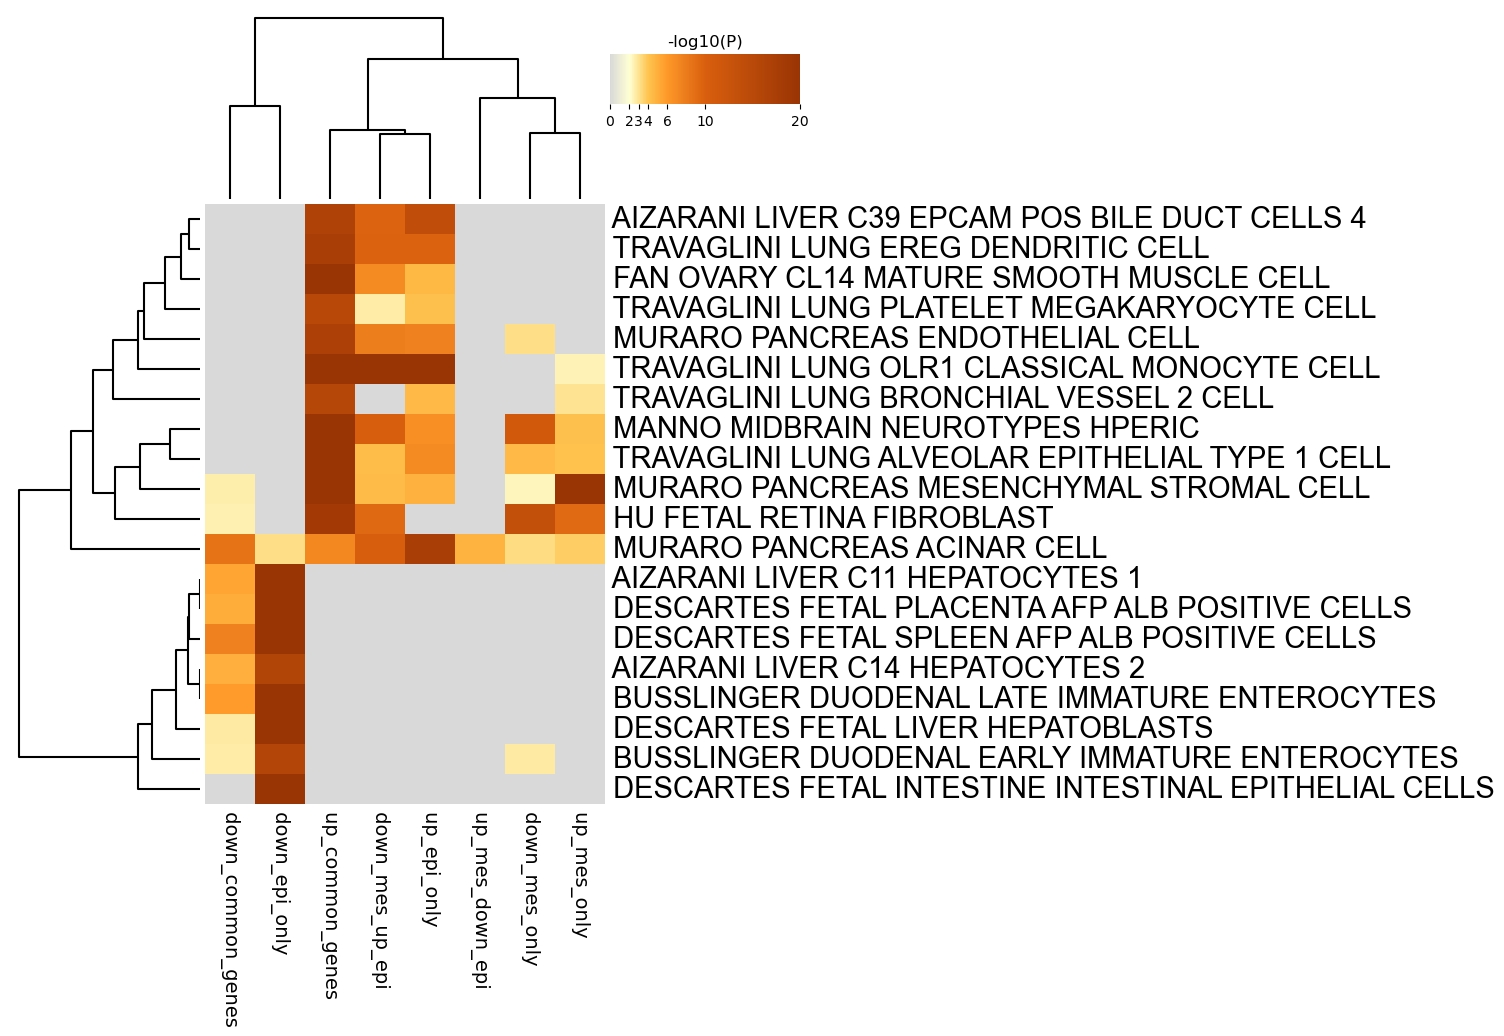

The file beside this chart, header and first rows:
GO, Description, _LogP_down_common_genes, _LogP_down_epi_only, _LogP_down_mes_only, _LogP_down_mes_up_epi, _LogP_up_common_genes, _LogP_up_epi_only, _LogP_up_mes_down_epi, _LogP_up_mes_only
M39135, AIZARANI LIVER C39 EPCAM POS BILE DUCT C…, 0.0, 0.0, 0.0, -9.647, -16.64, -13.87, 0.0, 0.0
M41697, TRAVAGLINI LUNG EREG DENDRITIC CELL, 0.0, 0.0, 0.0, -9.733, -17.49, -9.732, 0.0, 0.0
M41716, FAN OVARY CL14 MATURE SMOOTH MUSCLE CELL, 0.0, 0.0, 0.0, -6.994, -24.69, -4.556, 0.0, 0.0
M41691, TRAVAGLINI LUNG PLATELET MEGAKARYOCYTE C…, 0.0, 0.0, 0.0, -2.727, -15.15, -4.199, 0.0, 0.0
M39176, MURARO PANCREAS ENDOTHELIAL CELL, 0.0, 0.0, -3.133, -7.845, -16.99, -7.577, 0.0, 0.0
M41700, TRAVAGLINI LUNG OLR1 CLASSICAL MONOCYTE …, 0.0, 0.0, 0.0, -20.97, -25.76, -23.26, 0.0, -2.462
M41669, TRAVAGLINI LUNG BRONCHIAL VESSEL 2 CELL, 0.0, 0.0, 0.0, 0.0, -15.51, -4.466, 0.0, -2.976
M39050, MANNO MIDBRAIN NEUROTYPES HPERIC, 0.0, 0.0, -11.39, -10.2, -20.42, -6.692, 0.0, -4.218
M41659, TRAVAGLINI LUNG ALVEOLAR EPITHELIAL TYPE…, 0.0, 0.0, -4.484, -4.317, -21.48, -7.029, 0.0, -4.079
M39175, MURARO PANCREAS MESENCHYMAL STROMAL CELL, -2.603, 0.0, -2.419, -4.447, -53.75, -4.89, 0.0, -19.87
M39264, HU FETAL RETINA FIBROBLAST, -2.506, 0.0, -13.52, -9.243, -18.42, 0.0, 0.0, -9.155
M39174, MURARO PANCREAS ACINAR CELL, -8.545, -3.169, -3.278, -10.18, -7.171, -17.5, -4.81, -3.735
M39115, AIZARANI LIVER C11 HEPATOCYTES 1, -5.417, -26.66, 0.0, 0.0, 0.0, 0.0, 0.0, 0.0
M40276, DESCARTES FETAL PLACENTA AFP ALB POSITIV…, -5.117, -21.54, 0.0, 0.0, 0.0, 0.0, 0.0, 0.0
M40287, DESCARTES FETAL SPLEEN AFP ALB POSITIVE …, -7.554, -22.81, 0.0, 0.0, 0.0, 0.0, 0.0, 0.0
M39118, AIZARANI LIVER C14 HEPATOCYTES 2, -4.959, -16.17, 0.0, 0.0, 0.0, 0.0, 0.0, 0.0
M40028, BUSSLINGER DUODENAL LATE IMMATURE ENTERO…, -5.903, -19.94, 0.0, 0.0, 0.0, 0.0, 0.0, 0.0
M40234, DESCARTES FETAL LIVER HEPATOBLASTS, -2.741, -44.11, 0.0, 0.0, 0.0, 0.0, 0.0, 0.0
M40027, BUSSLINGER DUODENAL EARLY IMMATURE ENTER…, -2.734, -15.84, -2.798, 0.0, 0.0, 0.0, 0.0, 0.0
M40212, DESCARTES FETAL INTESTINE INTESTINAL EPI…, 0.0, -25.62, 0.0, 0.0, 0.0, 0.0, 0.0, 0.0
